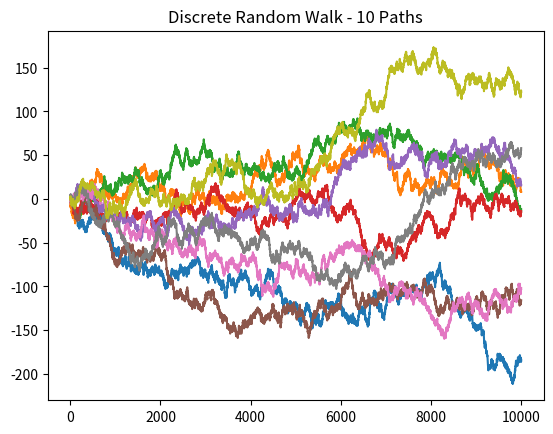

Recreate this plot in Python.
import numpy as np
import matplotlib.pyplot as plt
from scipy.stats import bernoulli


T = 10000
n = 10
x = range(0, T)

def RandomWalk():
	S = np.zeros(T, np.dtype(int)) # create empty vector for values
	r = bernoulli.rvs(0.5, loc=0, size=T) # generate Bernouli Discrete Random Variables
	for i in x:
		if r[i] == 1:
			S[i] = S[i-1] + 1
		else:
			S[i] = S[i-1] - 1
	plt.plot(x,S)


for i in range(1,n):
	RandomWalk()

# Add title
plt.title('Discrete Random Walk - ' + str(n) + ' Paths')

# Display the chart
plt.show()